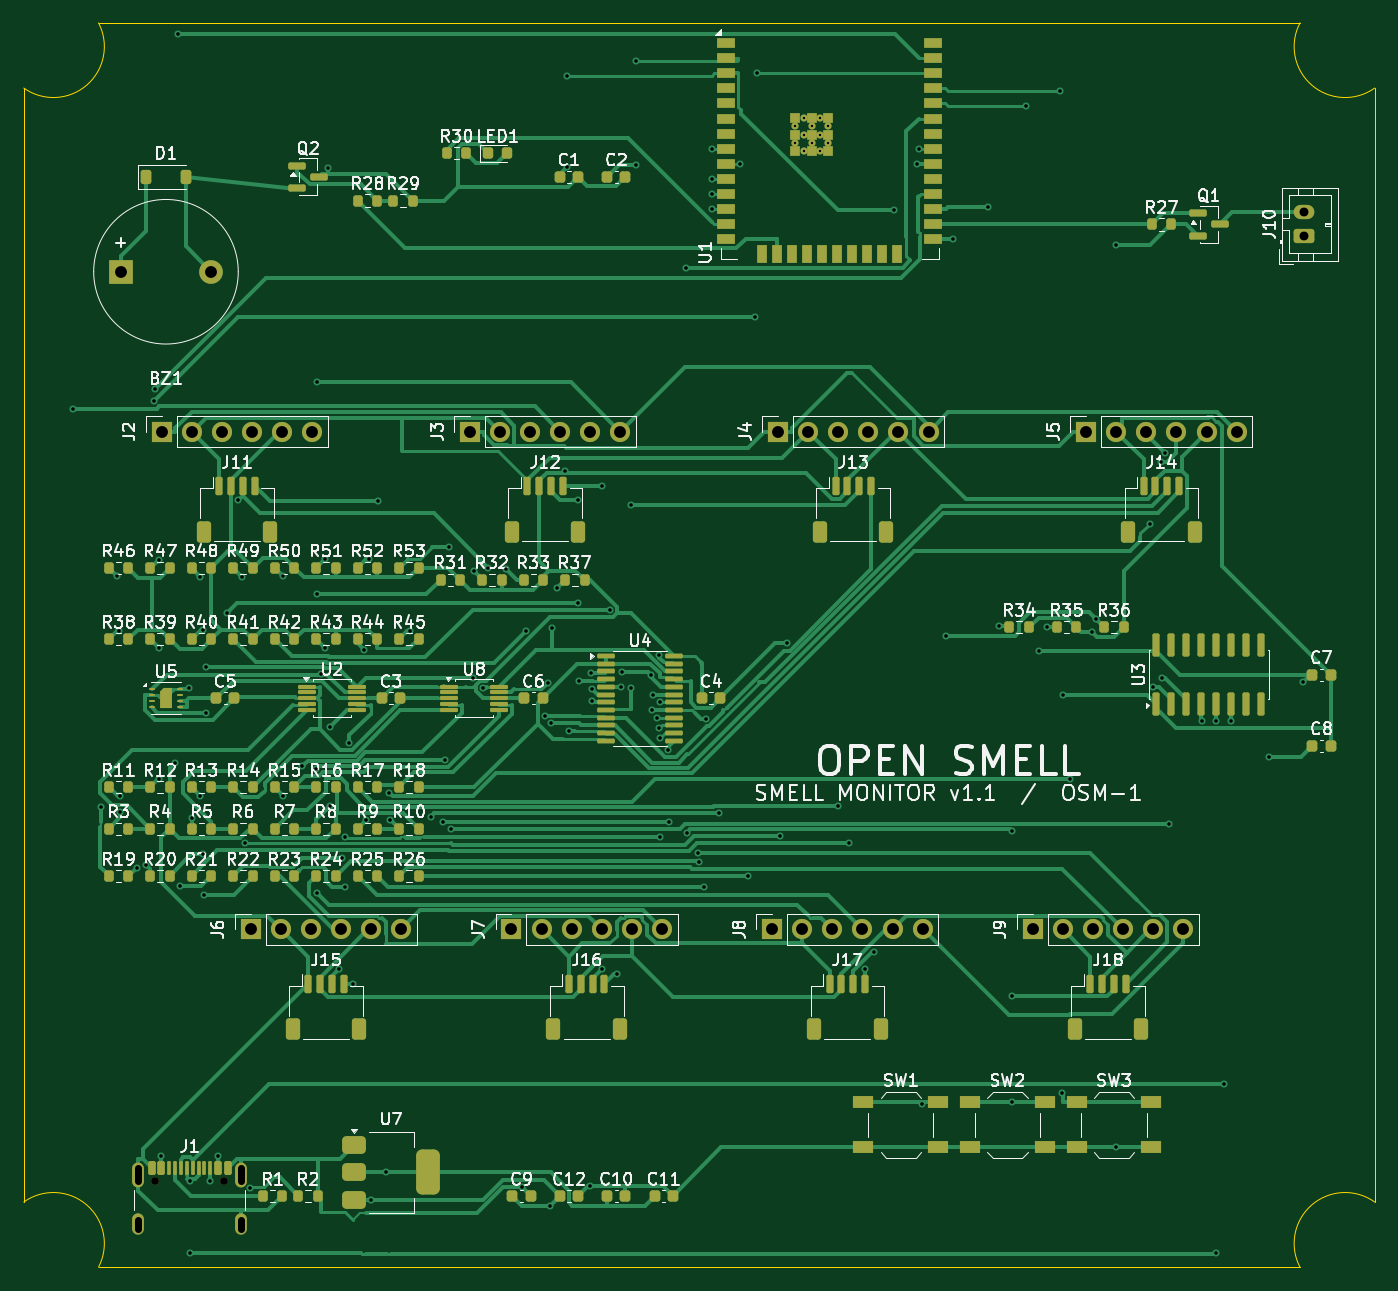
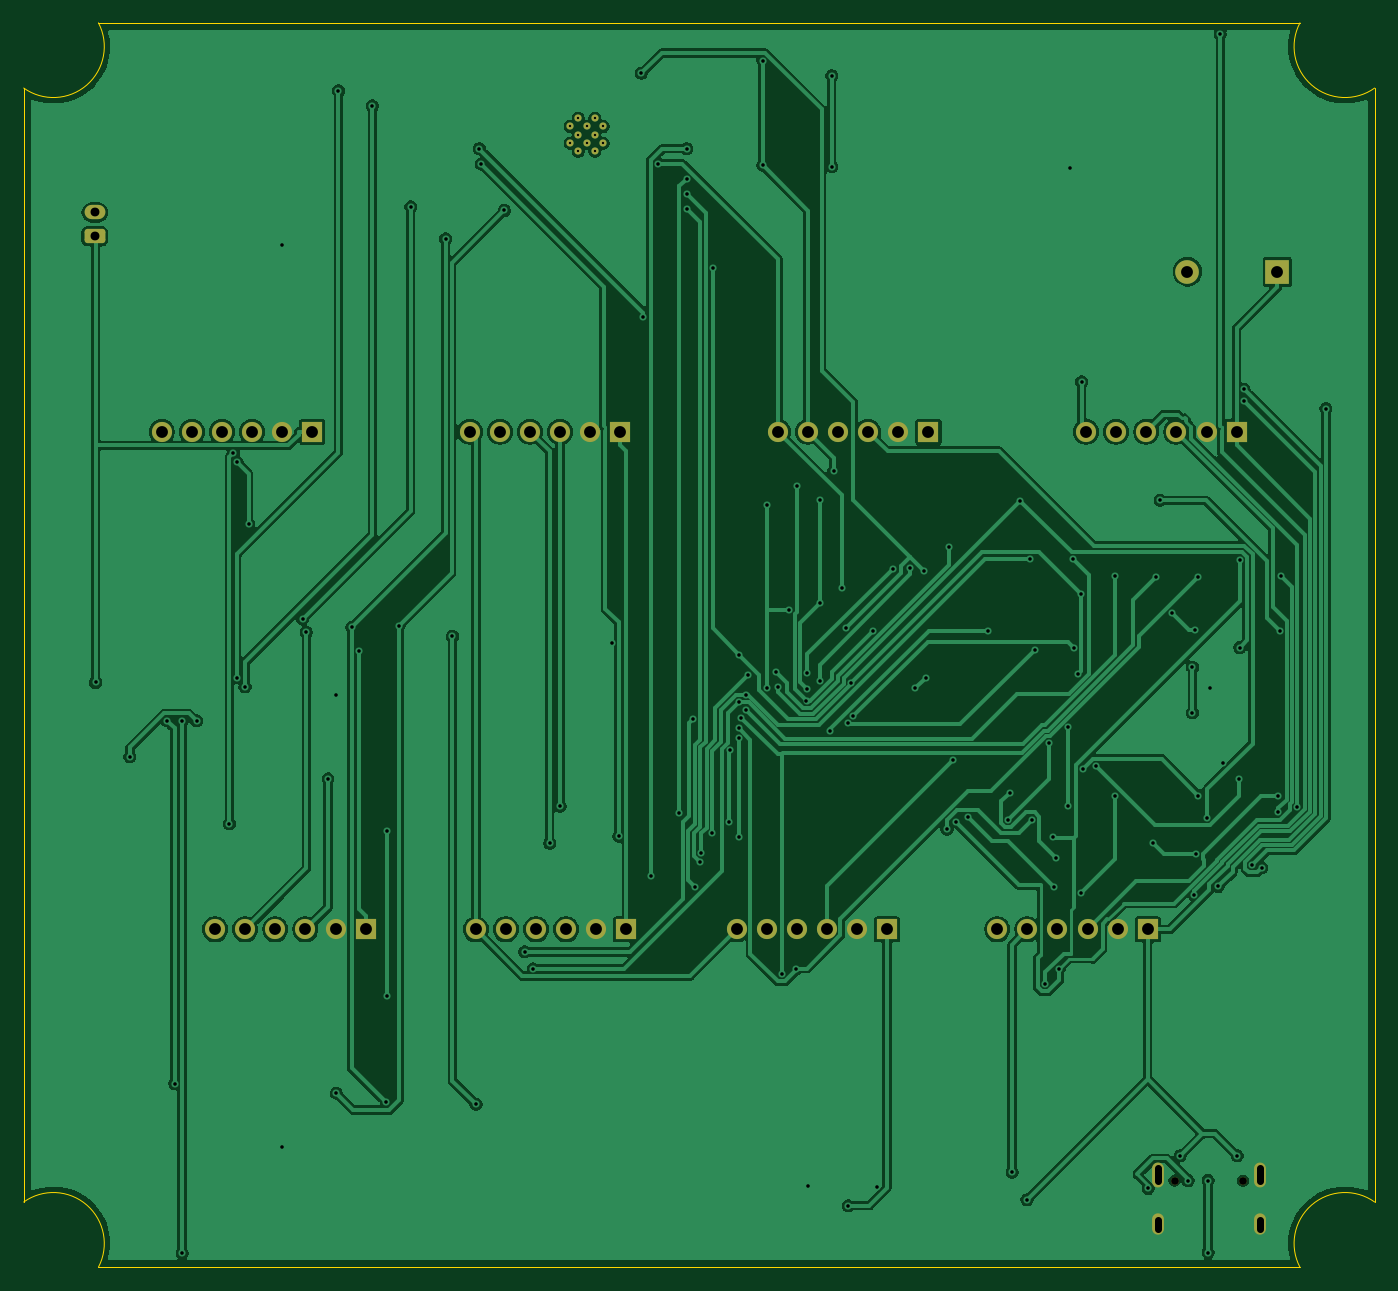
Circuit board: 11 layer files. Board 114.0 x 105.0 mm.
- bottom_copper: smell_monitor_v1_1-B_Cu.gbl (152817 bytes)
- bottom_mask: smell_monitor_v1_1-B_Mask.gbs (3345 bytes)
- paste: smell_monitor_v1_1-B_Paste.gbp (463 bytes)
- bottom_silk: smell_monitor_v1_1-B_Silkscreen.gbo (464 bytes)
- outline: smell_monitor_v1_1-Edge_Cuts.gm1 (949 bytes)
- top_copper: smell_monitor_v1_1-F_Cu.gtl (81713 bytes)
- top_mask: smell_monitor_v1_1-F_Mask.gts (15169 bytes)
- paste: smell_monitor_v1_1-F_Paste.gtp (12943 bytes)
- top_silk: smell_monitor_v1_1-F_Silkscreen.gto (162503 bytes)
- drill: smell_monitor_v1_1-NPTH.drl (358 bytes)
- drill: smell_monitor_v1_1-PTH.drl (4152 bytes)

=== bottom_copper: smell_monitor_v1_1-B_Cu.gbl (152817 bytes, source omitted) ===
=== bottom_mask: smell_monitor_v1_1-B_Mask.gbs ===
%TF.GenerationSoftware,KiCad,Pcbnew,10.0.4*%
%TF.CreationDate,2026-11-23T15:01:02+01:00*%
%TF.ProjectId,smell_monitor_v1_1,736d656c-6c5f-46d6-9f6e-69746f725f76,rev?*%
%TF.SameCoordinates,Original*%
%TF.FileFunction,Soldermask,Bot*%
%TF.FilePolarity,Negative*%
%FSLAX46Y46*%
G04 Gerber Fmt 4.6, Leading zero omitted, Abs format (unit mm)*
G04 Created by KiCad (PCBNEW 10.0.4) date 2026-11-23 15:01:02*
%MOMM*%
%LPD*%
G01*
G04 APERTURE LIST*
G04 Aperture macros list*
%AMRoundRect*
0 Rectangle with rounded corners*
0 $1 Rounding radius*
0 $2 $3 $4 $5 $6 $7 $8 $9 X,Y pos of 4 corners*
0 Add a 4 corners polygon primitive as box body*
4,1,4,$2,$3,$4,$5,$6,$7,$8,$9,$2,$3,0*
0 Add four circle primitives for the rounded corners*
1,1,$1+$1,$2,$3*
1,1,$1+$1,$4,$5*
1,1,$1+$1,$6,$7*
1,1,$1+$1,$8,$9*
0 Add four rect primitives between the rounded corners*
20,1,$1+$1,$2,$3,$4,$5,0*
20,1,$1+$1,$4,$5,$6,$7,0*
20,1,$1+$1,$6,$7,$8,$9,0*
20,1,$1+$1,$8,$9,$2,$3,0*%
G04 Aperture macros list end*
%ADD10C,0.600000*%
%ADD11R,1.700000X1.700000*%
%ADD12C,1.700000*%
%ADD13RoundRect,0.250000X0.625000X-0.350000X0.625000X0.350000X-0.625000X0.350000X-0.625000X-0.350000X0*%
%ADD14O,1.750000X1.200000*%
%ADD15R,2.000000X2.000000*%
%ADD16C,2.000000*%
%ADD17C,0.650000*%
%ADD18O,1.000000X2.100000*%
%ADD19O,1.000000X1.800000*%
G04 APERTURE END LIST*
D10*
%TO.C,U1*%
X65100000Y-8740000D03*
X65100000Y-10140000D03*
X65800000Y-8040000D03*
X65800000Y-9440000D03*
X65800000Y-10840000D03*
X66500000Y-8740000D03*
X66500000Y-10140000D03*
X67200000Y-8040000D03*
X67200000Y-9440000D03*
X67200000Y-10840000D03*
X67900000Y-8740000D03*
X67900000Y-10140000D03*
%TD*%
D11*
%TO.C,J2*%
X11650000Y-34500000D03*
D12*
X14190000Y-34500000D03*
X16730000Y-34500000D03*
X19270000Y-34500000D03*
X21810000Y-34500000D03*
X24350000Y-34500000D03*
%TD*%
D11*
%TO.C,J3*%
X37650000Y-34500000D03*
D12*
X40190000Y-34500000D03*
X42730000Y-34500000D03*
X45270000Y-34500000D03*
X47810000Y-34500000D03*
X50350000Y-34500000D03*
%TD*%
D11*
%TO.C,J9*%
X85150000Y-76500000D03*
D12*
X87690000Y-76500000D03*
X90230000Y-76500000D03*
X92770000Y-76500000D03*
X95310000Y-76500000D03*
X97850000Y-76500000D03*
%TD*%
D13*
%TO.C,J10*%
X108000000Y-18000000D03*
D14*
X108000000Y-16000000D03*
%TD*%
D11*
%TO.C,J8*%
X63150000Y-76500000D03*
D12*
X65690000Y-76500000D03*
X68230000Y-76500000D03*
X70770000Y-76500000D03*
X73310000Y-76500000D03*
X75850000Y-76500000D03*
%TD*%
D11*
%TO.C,J4*%
X63650000Y-34500000D03*
D12*
X66190000Y-34500000D03*
X68730000Y-34500000D03*
X71270000Y-34500000D03*
X73810000Y-34500000D03*
X76350000Y-34500000D03*
%TD*%
D11*
%TO.C,J5*%
X89650000Y-34500000D03*
D12*
X92190000Y-34500000D03*
X94730000Y-34500000D03*
X97270000Y-34500000D03*
X99810000Y-34500000D03*
X102350000Y-34500000D03*
%TD*%
D15*
%TO.C,BZ1*%
X8200000Y-21000000D03*
D16*
X15800000Y-21000000D03*
%TD*%
D17*
%TO.C,J1*%
X11110000Y-97697500D03*
X16890000Y-97697500D03*
D18*
X9680000Y-97197500D03*
D19*
X9680000Y-101377500D03*
D18*
X18320000Y-97197500D03*
D19*
X18320000Y-101377500D03*
%TD*%
D11*
%TO.C,J6*%
X19150000Y-76500000D03*
D12*
X21690000Y-76500000D03*
X24230000Y-76500000D03*
X26770000Y-76500000D03*
X29310000Y-76500000D03*
X31850000Y-76500000D03*
%TD*%
D11*
%TO.C,J7*%
X41150000Y-76500000D03*
D12*
X43690000Y-76500000D03*
X46230000Y-76500000D03*
X48770000Y-76500000D03*
X51310000Y-76500000D03*
X53850000Y-76500000D03*
%TD*%
M02*

=== paste: smell_monitor_v1_1-B_Paste.gbp ===
%TF.GenerationSoftware,KiCad,Pcbnew,10.0.4*%
%TF.CreationDate,2026-11-23T15:01:02+01:00*%
%TF.ProjectId,smell_monitor_v1_1,736d656c-6c5f-46d6-9f6e-69746f725f76,rev?*%
%TF.SameCoordinates,Original*%
%TF.FileFunction,Paste,Bot*%
%TF.FilePolarity,Positive*%
%FSLAX46Y46*%
G04 Gerber Fmt 4.6, Leading zero omitted, Abs format (unit mm)*
G04 Created by KiCad (PCBNEW 10.0.4) date 2026-11-23 15:01:02*
%MOMM*%
%LPD*%
G01*
G04 APERTURE LIST*
G04 APERTURE END LIST*
M02*

=== bottom_silk: smell_monitor_v1_1-B_Silkscreen.gbo ===
%TF.GenerationSoftware,KiCad,Pcbnew,10.0.4*%
%TF.CreationDate,2026-11-23T15:01:02+01:00*%
%TF.ProjectId,smell_monitor_v1_1,736d656c-6c5f-46d6-9f6e-69746f725f76,rev?*%
%TF.SameCoordinates,Original*%
%TF.FileFunction,Legend,Bot*%
%TF.FilePolarity,Positive*%
%FSLAX46Y46*%
G04 Gerber Fmt 4.6, Leading zero omitted, Abs format (unit mm)*
G04 Created by KiCad (PCBNEW 10.0.4) date 2026-11-23 15:01:02*
%MOMM*%
%LPD*%
G01*
G04 APERTURE LIST*
G04 APERTURE END LIST*
M02*

=== outline: smell_monitor_v1_1-Edge_Cuts.gm1 ===
%TF.GenerationSoftware,KiCad,Pcbnew,10.0.4*%
%TF.CreationDate,2026-11-23T15:01:02+01:00*%
%TF.ProjectId,smell_monitor_v1_1,736d656c-6c5f-46d6-9f6e-69746f725f76,rev?*%
%TF.SameCoordinates,Original*%
%TF.FileFunction,Profile,NP*%
%FSLAX46Y46*%
G04 Gerber Fmt 4.6, Leading zero omitted, Abs format (unit mm)*
G04 Created by KiCad (PCBNEW 10.0.4) date 2026-11-23 15:01:02*
%MOMM*%
%LPD*%
G01*
G04 APERTURE LIST*
%TA.AperFunction,Profile*%
%ADD10C,0.100000*%
%TD*%
G04 APERTURE END LIST*
D10*
X0Y-99501428D02*
X0Y-5498571D01*
X0Y-99501428D02*
G75*
G02*
X6306574Y-105000000I2500000J-3498572D01*
G01*
X6306573Y0D02*
G75*
G02*
X0Y-5498571I-3806573J-2000000D01*
G01*
X6306573Y0D02*
X107693426Y0D01*
X107693426Y-105000000D02*
X6306573Y-105000000D01*
X107693426Y-105000000D02*
G75*
G02*
X114000000Y-99501428I3806574J2000000D01*
G01*
X114000000Y-5498571D02*
G75*
G02*
X107693427Y0I-2500000J3498571D01*
G01*
X114000000Y-5498571D02*
X114000000Y-99501428D01*
M02*

=== top_copper: smell_monitor_v1_1-F_Cu.gtl (81713 bytes, source omitted) ===
=== top_mask: smell_monitor_v1_1-F_Mask.gts (15169 bytes, source omitted) ===
=== paste: smell_monitor_v1_1-F_Paste.gtp (12943 bytes, source omitted) ===
=== top_silk: smell_monitor_v1_1-F_Silkscreen.gto (162503 bytes, source omitted) ===
=== drill: smell_monitor_v1_1-NPTH.drl ===
M48
; DRILL file KiCad 10.0.4 date 2026-11-23T15:01:03
; FORMAT={-:-/ absolute / metric / decimal}
; #@! TF.CreationDate,2026-11-23T15:01:03+01:00
; #@! TF.GenerationSoftware,Kicad,Pcbnew,10.0.4
; #@! TF.FileFunction,NonPlated,1,2,NPTH
FMAT,2
METRIC
; #@! TA.AperFunction,NonPlated,NPTH,ComponentDrill
T1C0.650
%
G90
G05
T1
X11.11Y-97.697
X16.89Y-97.697
M30

=== drill: smell_monitor_v1_1-PTH.drl ===
M48
; DRILL file KiCad 10.0.4 date 2026-11-23T15:01:03
; FORMAT={-:-/ absolute / metric / decimal}
; #@! TF.CreationDate,2026-11-23T15:01:03+01:00
; #@! TF.GenerationSoftware,Kicad,Pcbnew,10.0.4
; #@! TF.FileFunction,Plated,1,2,PTH
FMAT,2
METRIC
; #@! TA.AperFunction,Plated,PTH,ComponentDrill
T1C0.200
; #@! TA.AperFunction,Plated,PTH,ViaDrill
T2C0.300
; #@! TA.AperFunction,Plated,PTH,ComponentDrill
T3C0.600
; #@! TA.AperFunction,Plated,PTH,ComponentDrill
T4C0.750
; #@! TA.AperFunction,Plated,PTH,ComponentDrill
T5C1.000
%
G90
G05
T1
X65.1Y-8.74
X65.1Y-10.14
X65.8Y-8.04
X65.8Y-9.44
X65.8Y-10.84
X66.5Y-8.74
X66.5Y-10.14
X67.2Y-8.04
X67.2Y-9.44
X67.2Y-10.84
X67.9Y-8.74
X67.9Y-10.14
T2
X4.113Y-32.55
X6.521Y-66.129
X7.885Y-46.71
X8.027Y-51.276
X8.126Y-65.239
X8.156Y-66.612
X9.532Y-71.293
X10.316Y-71.049
X11.023Y-31.897
X11.04Y-30.92
X11.388Y-45.287
X11.39Y-52.715
X11.409Y-63.831
X11.6Y-95.589
X12.782Y-62.429
X13.025Y-0.939
X13.208Y-72.871
X13.916Y-56.085
X14.061Y-97.687
X14.061Y-103.765
X14.175Y-67.062
X14.874Y-65.199
X14.905Y-46.73
X15.099Y-70.174
X15.134Y-51.257
X15.221Y-73.6
X15.374Y-54.356
X15.374Y-58.202
X15.75Y-97.691
X16.4Y-95.587
X17.115Y-49.797
X18.106Y-40.291
X18.413Y-46.738
X18.694Y-69.231
X19.12Y-98.356
X21.888Y-46.713
X21.892Y-65.217
X23.496Y-62.726
X24.625Y-62.952
X24.734Y-30.291
X24.742Y-73.388
X24.747Y-48.205
X25.051Y-54.958
X25.39Y-52.715
X25.417Y-45.258
X25.7Y-12.238
X25.848Y-59.448
X25.853Y-66.043
X26.617Y-79.824
X26.874Y-70.474
X27.086Y-72.921
X27.107Y-68.667
X27.453Y-60.769
X27.789Y-81.062
X28.699Y-52.882
X28.915Y-67.262
X29.117Y-45.273
X29.337Y-99.3
X29.906Y-40.323
X30.601Y-97.0
X30.802Y-64.96
X30.936Y-67.272
X32.59Y-51.302
X34.337Y-67.002
X35.353Y-67.407
X35.554Y-62.181
X35.913Y-44.269
X36.088Y-68.031
X37.896Y-55.262
X38.021Y-46.252
X38.777Y-56.143
X39.2Y-45.985
X40.679Y-46.05
X42.027Y-98.25
X42.341Y-51.314
X43.986Y-58.493
X44.206Y-55.706
X44.409Y-99.816
X44.461Y-59.082
X44.585Y-51.043
X44.972Y-47.703
X45.631Y-37.805
X45.815Y-4.455
X45.815Y-12.119
X45.967Y-59.776
X46.81Y-40.294
X46.81Y-48.911
X46.841Y-55.524
X47.783Y-98.185
X47.886Y-54.838
X47.939Y-56.198
X47.945Y-57.228
X48.781Y-39.106
X48.798Y-79.813
X49.432Y-49.544
X50.04Y-80.282
X50.357Y-56.025
X50.492Y-54.78
X51.259Y-40.7
X51.259Y-56.142
X51.626Y-3.185
X51.626Y-12.018
X52.901Y-55.03
X53.043Y-57.975
X53.066Y-56.675
X53.457Y-58.625
X53.628Y-53.313
X53.635Y-59.51
X53.655Y-57.345
X53.672Y-60.34
X53.672Y-68.713
X54.375Y-61.369
X54.459Y-67.407
X55.852Y-20.644
X55.932Y-68.332
X56.853Y-70.018
X56.952Y-70.77
X57.362Y-72.894
X57.553Y-58.752
X58.041Y-10.61
X58.041Y-13.15
X58.041Y-14.42
X58.041Y-15.69
X58.67Y-66.709
X60.459Y-11.88
X61.079Y-72.0
X61.704Y-24.813
X61.875Y-4.26
X63.776Y-68.633
X64.379Y-52.361
X68.73Y-66.107
X69.616Y-69.236
X71.0Y-79.821
X71.725Y-78.388
X73.444Y-15.827
X75.379Y-11.911
X75.542Y-10.61
X75.833Y-91.265
X77.818Y-51.779
X78.404Y-18.23
X81.34Y-15.513
X82.309Y-50.854
X83.38Y-68.203
X83.38Y-82.152
X83.402Y-91.1
X84.577Y-6.995
X85.707Y-52.976
X86.316Y-51.0
X87.438Y-5.725
X87.613Y-90.321
X87.69Y-56.689
X88.307Y-63.793
X90.152Y-51.407
X90.471Y-50.296
X92.19Y-18.78
X92.202Y-94.9
X95.022Y-42.288
X95.328Y-56.033
X95.999Y-37.065
X96.024Y-55.249
X96.317Y-36.301
X96.638Y-67.58
X99.4Y-58.904
X100.635Y-58.924
X100.635Y-103.83
X101.268Y-89.509
X101.905Y-58.905
X105.046Y-61.944
X107.94Y-55.659
T4
X108.0Y-16.0
X108.0Y-18.0
T5
X8.2Y-21.0
X11.65Y-34.5
X14.19Y-34.5
X15.8Y-21.0
X16.73Y-34.5
X19.15Y-76.5
X19.27Y-34.5
X21.69Y-76.5
X21.81Y-34.5
X24.23Y-76.5
X24.35Y-34.5
X26.77Y-76.5
X29.31Y-76.5
X31.85Y-76.5
X37.65Y-34.5
X40.19Y-34.5
X41.15Y-76.5
X42.73Y-34.5
X43.69Y-76.5
X45.27Y-34.5
X46.23Y-76.5
X47.81Y-34.5
X48.77Y-76.5
X50.35Y-34.5
X51.31Y-76.5
X53.85Y-76.5
X63.15Y-76.5
X63.65Y-34.5
X65.69Y-76.5
X66.19Y-34.5
X68.23Y-76.5
X68.73Y-34.5
X70.77Y-76.5
X71.27Y-34.5
X73.31Y-76.5
X73.81Y-34.5
X75.85Y-76.5
X76.35Y-34.5
X85.15Y-76.5
X87.69Y-76.5
X89.65Y-34.5
X90.23Y-76.5
X92.19Y-34.5
X92.77Y-76.5
X94.73Y-34.5
X95.31Y-76.5
X97.27Y-34.5
X97.85Y-76.5
X99.81Y-34.5
X102.35Y-34.5
T3
X9.68Y-96.647G85X9.68Y-97.748
G05
X9.68Y-100.977G85X9.68Y-101.777
G05
X18.32Y-96.647G85X18.32Y-97.748
G05
X18.32Y-100.977G85X18.32Y-101.777
G05
M30
